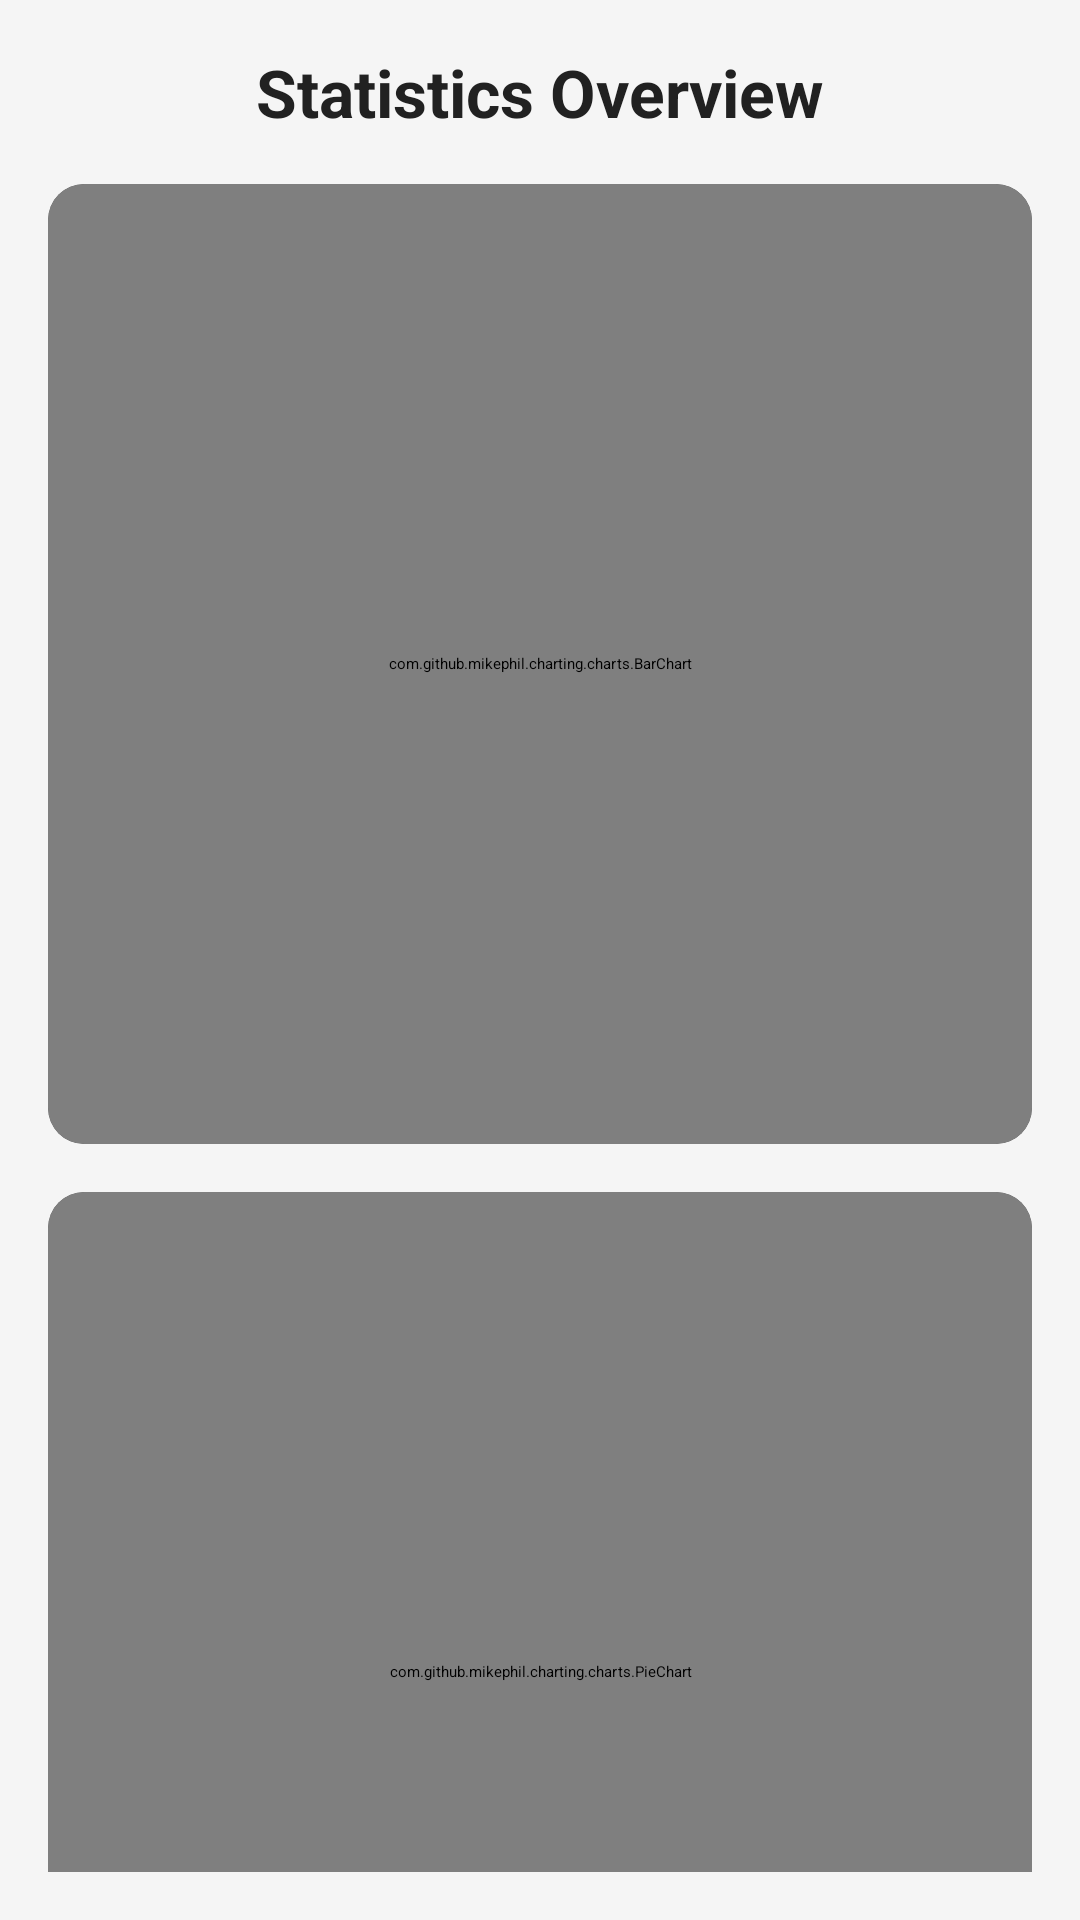

Layout XML and referenced resources for this Android screen:
<!-- AndroidManifest.xml: application theme Theme.Project_PRM -->
<!-- res/layout/activity_statistic.xml -->
<androidx.constraintlayout.widget.ConstraintLayout
    xmlns:android="http://schemas.android.com/apk/res/android"
    xmlns:app="http://schemas.android.com/apk/res-auto"
    xmlns:tools="http://schemas.android.com/tools"
    android:id="@+id/main"
    android:layout_width="match_parent"
    android:layout_height="match_parent"
    android:padding="16dp"
    android:background="@color/light_gray"
    tools:context=".Activity.Admin.Statistic.StatisticActivity">

    
    <TextView
        android:id="@+id/tvTitle"
        android:layout_width="wrap_content"
        android:layout_height="wrap_content"
        android:text="Statistics Overview"
        android:textSize="22sp"
        android:textStyle="bold"
        android:textColor="@color/black"
        app:layout_constraintTop_toTopOf="parent"
        app:layout_constraintStart_toStartOf="parent"
        app:layout_constraintEnd_toEndOf="parent"
        android:paddingBottom="16dp"/>

    
    
    <androidx.cardview.widget.CardView
        android:id="@+id/cardBarChart"
        android:layout_width="0dp"
        android:layout_height="320dp"
        app:cardCornerRadius="12dp"
        app:cardElevation="6dp"
        android:background="@android:color/white"
        app:layout_constraintTop_toBottomOf="@id/tvTitle"
        app:layout_constraintStart_toStartOf="parent"
        app:layout_constraintEnd_toEndOf="parent"
        android:padding="10dp">

        <TextView
            android:layout_width="wrap_content"
            android:layout_height="wrap_content"
            android:textSize="18sp"
            android:textStyle="bold"
            android:textColor="@color/black"
            android:gravity="center"
            android:layout_gravity="center"
            android:paddingBottom="8dp"/>

        <com.github.mikephil.charting.charts.BarChart
            android:id="@+id/barChart"
            android:layout_width="match_parent"
            android:layout_height="match_parent"/>
    </androidx.cardview.widget.CardView>

    
    <androidx.cardview.widget.CardView
        android:id="@+id/cardPieChart"
        android:layout_width="0dp"
        android:layout_height="320dp"
        app:cardCornerRadius="12dp"
        app:cardElevation="6dp"
        android:background="@android:color/white"
        app:layout_constraintTop_toBottomOf="@id/cardBarChart"
        app:layout_constraintStart_toStartOf="parent"
        app:layout_constraintEnd_toEndOf="parent"
        android:padding="10dp"
        android:layout_marginTop="16dp"> 

        <TextView
            android:layout_width="wrap_content"
            android:layout_height="wrap_content"
            android:textSize="18sp"
            android:textStyle="bold"
            android:textColor="@color/black"
            android:gravity="center"
            android:layout_gravity="center"
            android:paddingBottom="8dp"/>

        <com.github.mikephil.charting.charts.PieChart
            android:id="@+id/pieChart"
            android:layout_width="match_parent"
            android:layout_height="match_parent"/>
    </androidx.cardview.widget.CardView>

</androidx.constraintlayout.widget.ConstraintLayout>
<!-- resources referenced by this layout -->
<resources>
  <color name="black">#212121</color>
  <color name="light_gray">#F5F5F5</color>
</resources>
